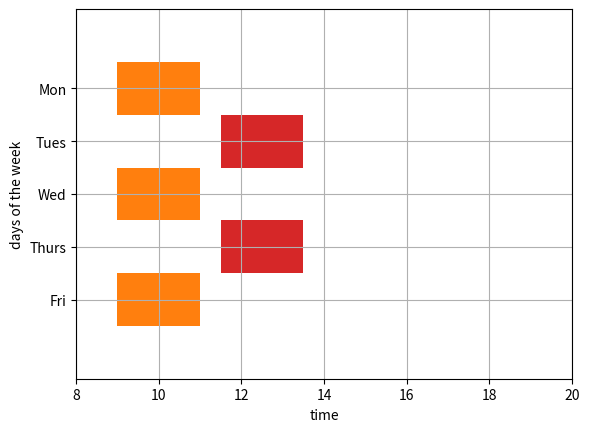

Python code for this plot:
# Importing the matplotlib.pyplot
import matplotlib.pyplot as plt

# Declaring a figure "gnt"
fig, gnt = plt.subplots()

# Setting Y-axis limits
gnt.set_ylim(0, 70)

# Setting X-axis limits
gnt.set_xlim(8, 20)

# Setting labels for x-axis and y-axis
gnt.set_xlabel('time')
gnt.set_ylabel('days of the week')

# Setting ticks on y-axis
gnt.set_yticks([15, 25, 35, 45, 55])
# Labelling tickes of y-axis
gnt.set_yticklabels(['Fri', 'Thurs', 'Wed', 'Tues', 'Mon'])

# Setting graph attribute
gnt.grid(True)


# Declaring a bar in schedule

# gnt.broken_barh([(start_time, duration)], (lower_yaxis, height), facecolors=('tab:colours'))

gnt.broken_barh([(9, 2)], (50, 10), facecolors =('tab:orange'))

gnt.broken_barh([(9, 2)], (30, 10), facecolors =('tab:orange'))

gnt.broken_barh([(9, 2)], (10, 10), facecolors =('tab:orange'))

gnt.broken_barh([(11.5, 2)], (40, 10), facecolors =('tab:red'))

gnt.broken_barh([(11.5, 2)], (20, 10), facecolors =('tab:red'))

plt.savefig("gantt1.png")
